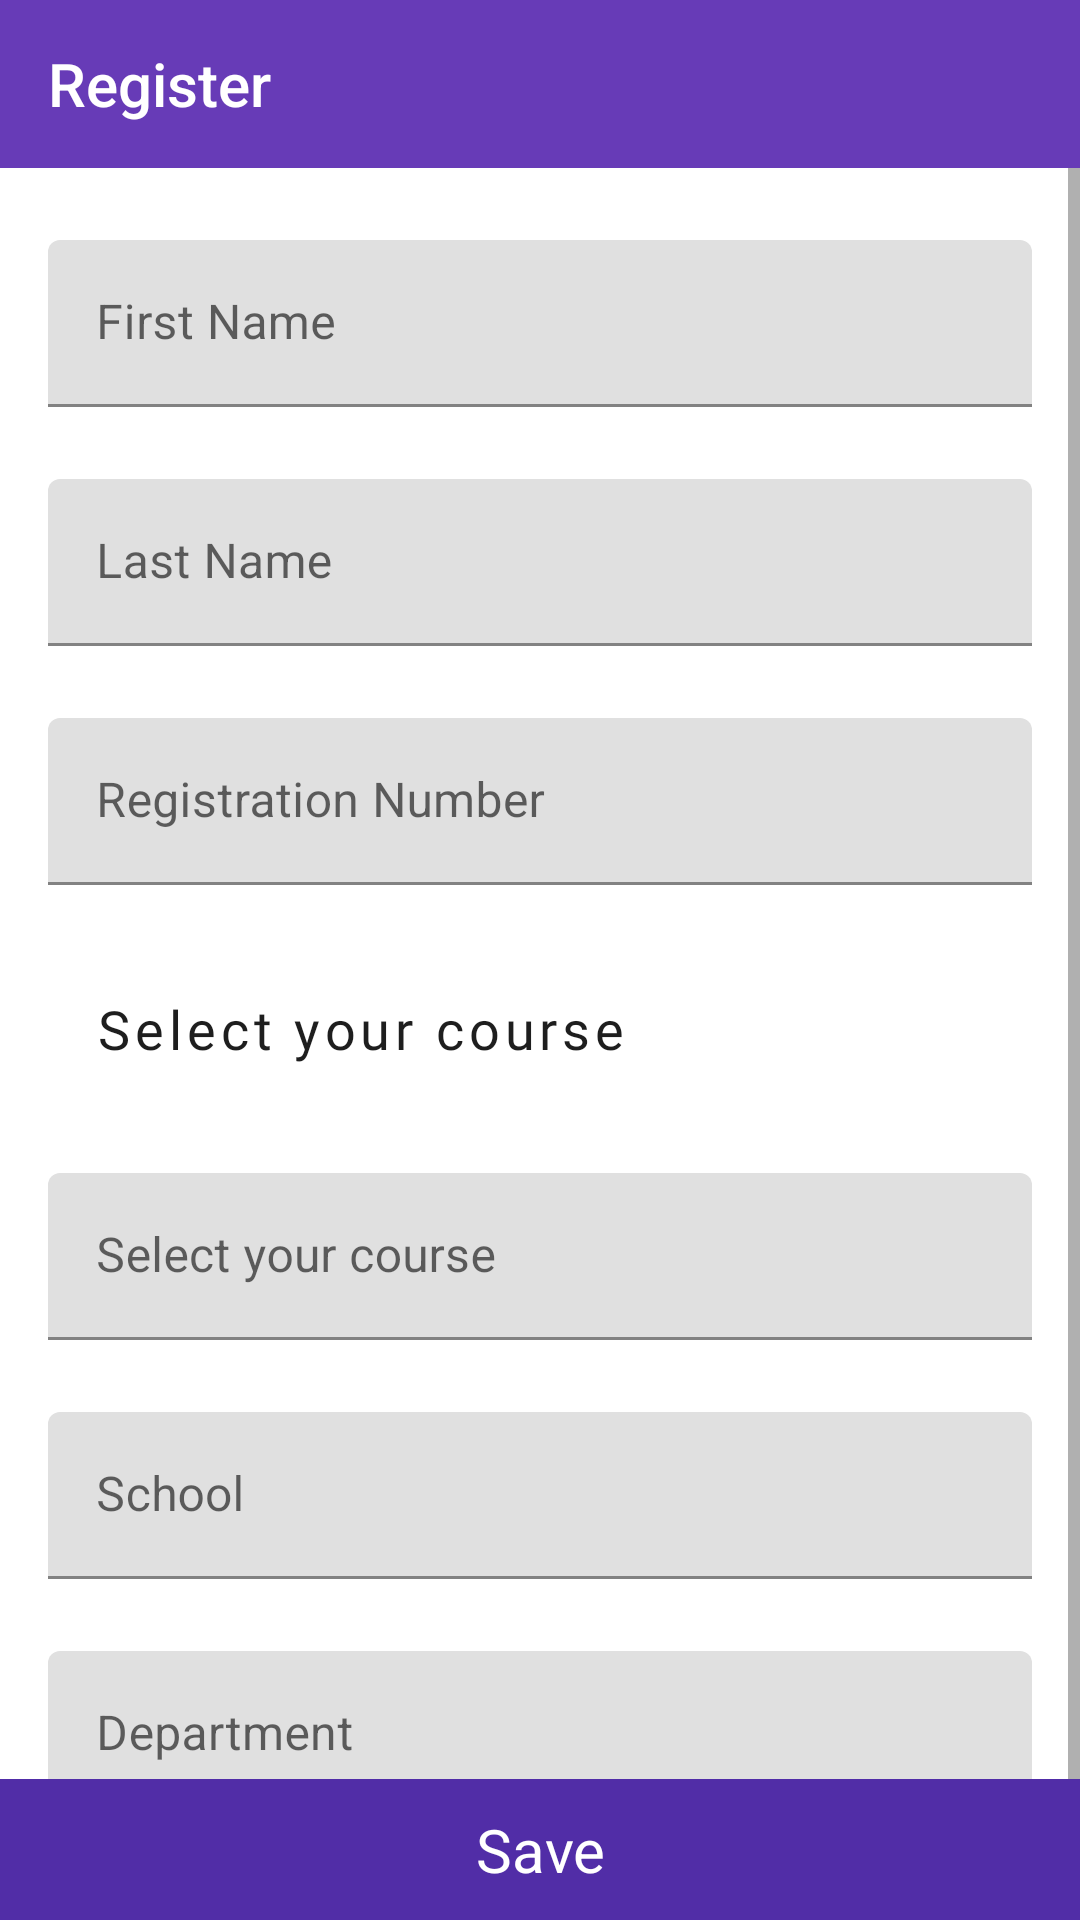

Here is an Android app screen rendered from its layout file. Give the layout XML and the strings, colors and styles it references.
<!-- AndroidManifest.xml: application theme AppTheme -->
<!-- res/layout/activity_account_setup.xml -->
<?xml version="1.0" encoding="utf-8"?>
<RelativeLayout
    xmlns:android="http://schemas.android.com/apk/res/android"
    xmlns:app="http://schemas.android.com/apk/res-auto"
    xmlns:tools="http://schemas.android.com/tools"
    android:layout_width="match_parent"
    android:layout_height="match_parent"
    android:orientation="vertical"
    tools:context=".ui.AccountSetupActivity"
    >

    <android.support.v7.widget.Toolbar
        android:id="@+id/setup_toolbar"
        android:layout_width="match_parent"
        android:layout_height="wrap_content"
        style="@style/Widget.AppCompat.Toolbar"
        android:background="@color/colorPrimary"
        android:layout_alignParentTop="true"
        app:title="@string/register"
        app:titleTextColor="@android:color/white"

        />

    <ScrollView
        android:layout_width="match_parent"
        android:layout_height="match_parent"
        android:layout_below="@id/setup_toolbar"
        >

        <LinearLayout
            android:layout_width="match_parent"
            android:layout_height="wrap_content"
            android:orientation="vertical"
            >

            <android.support.design.widget.TextInputLayout
                android:id="@+id/setup_firstname"
                android:layout_width="match_parent"
                android:layout_height="wrap_content"
                android:layout_marginStart="16dp"
                android:layout_marginEnd="16dp"
                android:layout_marginTop="24dp"
                >

                <android.support.design.widget.TextInputEditText
                    android:layout_width="match_parent"
                    android:layout_height="wrap_content"
                    android:hint="@string/first_name"
                    android:inputType="text"
                    android:singleLine="true" />
            </android.support.design.widget.TextInputLayout>

            <android.support.design.widget.TextInputLayout
                android:id="@+id/setup_lastname"
                android:layout_width="match_parent"
                android:layout_height="wrap_content"
                android:layout_marginStart="16dp"
                android:layout_marginEnd="16dp"
                android:layout_marginTop="24dp"
                >

                <android.support.design.widget.TextInputEditText
                    android:layout_width="match_parent"
                    android:layout_height="wrap_content"
                    android:hint="@string/last_name"
                    android:inputType="text"
                    android:singleLine="true" />
            </android.support.design.widget.TextInputLayout>

            <android.support.design.widget.TextInputLayout
                android:id="@+id/setup_regno"
                android:layout_width="match_parent"
                android:layout_height="wrap_content"
                android:layout_marginStart="16dp"
                android:layout_marginTop="24dp"
                android:layout_marginEnd="16dp"
                app:hintAnimationEnabled="true">

                <android.support.design.widget.TextInputEditText
                    android:layout_width="match_parent"
                    android:layout_height="wrap_content"
                    android:hint="@string/regno"
                    android:inputType="textCapCharacters"
                    android:singleLine="true" />
            </android.support.design.widget.TextInputLayout>

            <android.support.design.button.MaterialButton
                android:id="@+id/setup_course_btn"
                style="@style/Widget.MaterialComponents.Button.UnelevatedButton"
                android:layout_width="match_parent"
                android:layout_height="wrap_content"
                android:layout_marginEnd="16dp"
                android:layout_marginStart="16dp"
                android:layout_marginTop="24dp"
                android:background="@color/material_blue_grey_80"
                android:fontFamily="@font/nunito_bold"
                android:text="@string/select_course"
                android:textAlignment="textStart"
                android:textAllCaps="false"
                android:textColor="@color/darkgreyish"
                android:textSize="18sp"
                app:backgroundTint="@color/contentDividerLine"
                app:icon="@drawable/ic_checklist"
                app:iconTint="@color/colorAccent"
                app:additionalPaddingRightForIcon="16dp"
                app:additionalPaddingLeftForIcon="4dp"
                />

            <android.support.design.widget.TextInputLayout
                android:id="@+id/setup_course"
                android:layout_width="match_parent"
                android:layout_height="wrap_content"
                android:layout_marginEnd="16dp"
                android:layout_marginStart="16dp"
                android:layout_marginTop="24dp"
                android:visibility="visible"
                >

                <EditText
                    android:layout_width="match_parent"
                    android:layout_height="wrap_content"
                    android:enabled="true"
                    android:focusable="false"
                    android:hint="@string/select_course"
                    android:inputType="time"
                    android:singleLine="true" />
            </android.support.design.widget.TextInputLayout>

            <android.support.design.widget.TextInputLayout
                android:id="@+id/setup_school"
                android:layout_width="match_parent"
                android:layout_height="wrap_content"
                android:layout_marginStart="16dp"
                android:layout_marginEnd="16dp"
                android:layout_marginTop="24dp"
                >

                <android.support.design.widget.TextInputEditText
                    android:layout_width="match_parent"
                    android:layout_height="wrap_content"
                    android:hint="@string/school"
                    android:inputType="textCapCharacters"
                    android:singleLine="true" />
            </android.support.design.widget.TextInputLayout>

            <android.support.design.widget.TextInputLayout
                android:id="@+id/setup_department"
                android:layout_width="match_parent"
                android:layout_height="wrap_content"
                android:layout_marginStart="16dp"
                android:layout_marginEnd="16dp"
                android:layout_marginTop="24dp"
                android:layout_marginBottom="42dp"
                >

                <android.support.design.widget.TextInputEditText
                    android:layout_width="match_parent"
                    android:layout_height="wrap_content"
                    android:hint="@string/department"
                    android:inputType="textCapCharacters"
                    android:singleLine="true" />
            </android.support.design.widget.TextInputLayout>

        </LinearLayout>
    </ScrollView>

    
    <TextView
        android:id="@+id/setup_btn"
        android:layout_width="match_parent"
        android:layout_height="wrap_content"
        android:layout_gravity="bottom"
        android:layout_alignParentBottom="true"
        android:layout_marginBottom="0dp"
        android:layout_marginTop="16dp"
        android:background="@color/colorPrimaryDark"
        android:gravity="bottom"
        android:paddingBottom="10dp"
        android:paddingTop="10dp"
        android:text="@string/save"
        android:textAlignment="center"
        android:textColor="@android:color/white"
        android:textSize="20sp"
        android:focusable="true"
        android:clickable="true"
        />

</RelativeLayout>
<!-- resources referenced by this layout -->
<resources>
  <color name="colorAccent">#FF5521</color>
  <color name="colorPrimary">#673BB7</color>
  <color name="colorPrimaryDark">#512DA7</color>
  <color name="contentDividerLine">#e0e0e0</color>
  <color name="darkgreyish">#1e1e1e</color>
  <string name="department">Department</string>
  <string name="first_name">First Name</string>
  <string name="last_name">Last Name</string>
  <string name="register">Register</string>
  <string name="regno">Registration Number</string>
  <string name="save">Save</string>
  <string name="school">School</string>
  <string name="select_course">Select your course</string>
  <style name="AppTheme" parent="Theme.MaterialComponents.Light.NoActionBar">
          
          <item name="colorPrimary">@color/colorPrimary</item>
          <item name="colorPrimaryDark">@color/colorPrimaryDark</item>
          <item name="colorAccent">@color/colorAccent</item>
      </style>
</resources>
